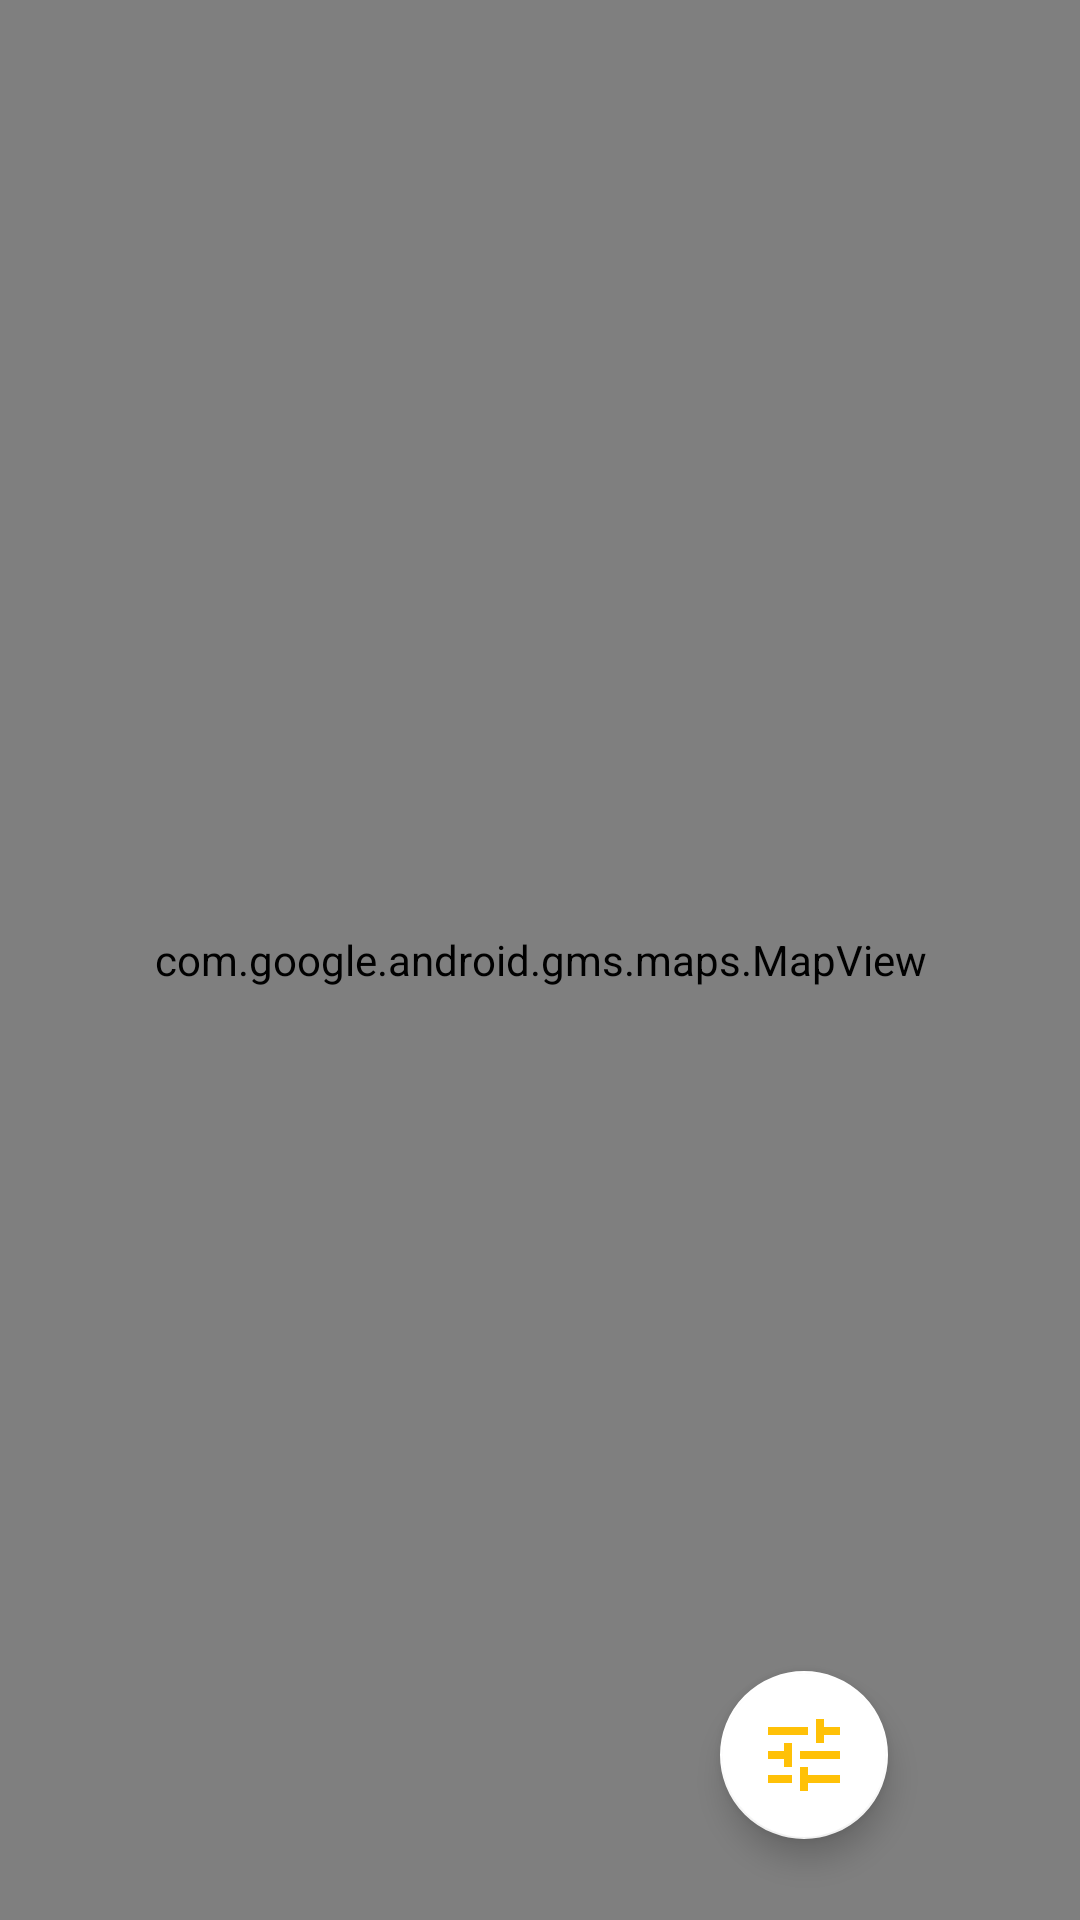

Write the Android layout XML for this screen, with the resource values it uses.
<!-- AndroidManifest.xml: application theme AppTheme -->
<!-- res/layout/map_fragment.xml -->
<?xml version="1.0" encoding="utf-8"?>
<androidx.constraintlayout.widget.ConstraintLayout xmlns:android="http://schemas.android.com/apk/res/android"
    xmlns:map="http://schemas.android.com/apk/res-auto"
    xmlns:tools="http://schemas.android.com/tools"
    android:layout_width="match_parent"
    android:layout_height="match_parent">

    <com.google.android.gms.maps.MapView
        android:id="@+id/map_view"
        android:layout_width="match_parent"
        android:layout_height="match_parent" />

    <TextView
        android:id="@+id/bus_info"
        android:layout_width="0dp"
        android:layout_height="wrap_content"
        android:layout_marginStart="12dp"
        android:layout_marginTop="11dp"
        android:layout_marginEnd="60dp"
        android:alpha="0.8"
        android:background="@drawable/textbox_bg"
        android:includeFontPadding="true"
        android:paddingStart="5dp"
        android:paddingTop="5dp"
        android:paddingEnd="5dp"
        android:paddingBottom="5dp"
        android:visibility="invisible"
        map:layout_constraintEnd_toEndOf="parent"
        map:layout_constraintStart_toStartOf="parent"
        map:layout_constraintTop_toTopOf="@+id/map_view"

        tools:text="Bus 2 mod Rønne havn \nNæste stop: Lindeplads \nForsinkelse: 8m" />

    <com.google.android.material.floatingactionbutton.FloatingActionButton
        android:id="@+id/fab_menu"
        android:layout_width="wrap_content"
        android:layout_height="wrap_content"
        android:layout_marginEnd="64dp"
        android:layout_marginBottom="27dp"
        android:clickable="true"
        map:backgroundTint="#FFFFFF"
        map:layout_constraintBottom_toBottomOf="parent"
        map:layout_constraintEnd_toEndOf="@+id/map_view"
        map:maxImageSize="32dp"
        map:srcCompat="@drawable/ic_baseline_tune_24"
        tools:ignore="VectorDrawableCompat" />



    <com.google.android.material.floatingactionbutton.FloatingActionButton
        android:id="@+id/fab_21and23"
        android:layout_width="wrap_content"
        android:layout_height="wrap_content"
        android:layout_marginEnd="16dp"
        android:clickable="false"
        android:src="@drawable/ic_bus_by"
        map:backgroundTint="@color/greyout"
        map:fabSize="mini"
        map:layout_constraintBottom_toBottomOf="@+id/fab_menu"
        map:layout_constraintEnd_toStartOf="@+id/fab_menu"
        map:layout_constraintTop_toBottomOf="@id/fab_6"
        map:maxImageSize="32dp"
        map:shapeAppearanceOverlay="@style/fab_square"
        android:visibility="invisible"


        />

    <com.google.android.material.floatingactionbutton.FloatingActionButton
        android:id="@+id/fab_10"
        android:layout_width="wrap_content"
        android:layout_height="wrap_content"
        android:layout_marginEnd="12dp"
        android:clickable="false"
        android:src="@drawable/ic_bus_10"
        map:backgroundTint="@color/greyout"
        map:fabSize="mini"
        map:layout_constraintBottom_toBottomOf="@+id/fab_21and23"
        map:layout_constraintEnd_toStartOf="@+id/fab_21and23"
        map:layout_constraintTop_toTopOf="@+id/fab_21and23"

        map:maxImageSize="32dp"
        map:shapeAppearanceOverlay="@style/fab_square"
        android:visibility="invisible"
        />

    <com.google.android.material.floatingactionbutton.FloatingActionButton
        android:id="@+id/fab_9"
        android:layout_width="wrap_content"
        android:layout_height="wrap_content"
        android:layout_marginEnd="12dp"
        android:clickable="false"
        android:src="@drawable/ic_bus_9"
        map:backgroundTint="@color/greyout"
        map:fabSize="mini"
        map:layout_constraintBottom_toBottomOf="@+id/fab_10"
        map:layout_constraintEnd_toStartOf="@+id/fab_10"
        map:layout_constraintTop_toTopOf="@+id/fab_10"
        map:maxImageSize="32dp"
        map:shapeAppearanceOverlay="@style/fab_square"
        android:visibility="invisible"
        />

    <com.google.android.material.floatingactionbutton.FloatingActionButton
        android:id="@+id/fab_6"
        android:layout_width="wrap_content"
        android:layout_height="wrap_content"
        android:layout_marginEnd="16dp"
        android:layout_marginBottom="8dp"
        android:clickable="false"
        android:src="@drawable/ic_bus_6"
        map:backgroundTint="@color/greyout"
        map:fabSize="mini"
        map:layout_constraintBottom_toTopOf="@+id/fab_21and23"
        map:layout_constraintEnd_toStartOf="@+id/fab_menu"
        map:layout_constraintTop_toTopOf="@+id/fab_menu"
        map:maxImageSize="32dp"
        map:shapeAppearanceOverlay="@style/fab_square"
        android:visibility="invisible"
        />

    <com.google.android.material.floatingactionbutton.FloatingActionButton
        android:id="@+id/fab_3and5"
        android:layout_width="wrap_content"
        android:layout_height="wrap_content"
        android:layout_marginEnd="12dp"
        android:clickable="false"
        map:backgroundTint="@color/greyout"
        map:fabSize="mini"
        map:layout_constraintBottom_toBottomOf="@+id/fab_6"
        map:layout_constraintEnd_toStartOf="@id/fab_6"
        map:shapeAppearanceOverlay="@style/fab_square"
        map:maxImageSize="32dp"
        android:src="@drawable/ic_bus_3_5"
        android:visibility="invisible"
        />

    <com.google.android.material.floatingactionbutton.FloatingActionButton
        android:id="@+id/fab_2"
        android:layout_width="wrap_content"
        android:layout_height="wrap_content"
        android:layout_marginEnd="12dp"
        android:clickable="false"
        map:backgroundTint="@color/greyout"
        map:fabSize="mini"
        map:layout_constraintBottom_toBottomOf="@+id/fab_3and5"
        map:layout_constraintEnd_toStartOf="@id/fab_3and5"
        map:shapeAppearanceOverlay="@style/fab_square"
        android:src="@drawable/ic_bus_2"
        map:maxImageSize="32dp"
        android:visibility="invisible"

        />

    <com.google.android.material.floatingactionbutton.FloatingActionButton
        android:id="@+id/fab_1and4"
        android:layout_width="wrap_content"
        android:layout_height="wrap_content"
        android:layout_marginEnd="12dp"
        android:clickable="false"
        map:backgroundTint="@color/greyout"
        map:fabSize="mini"
        map:layout_constraintBottom_toBottomOf="@+id/fab_2"
        map:layout_constraintEnd_toStartOf="@id/fab_2"
        map:shapeAppearanceOverlay="@style/fab_square"
        map:maxImageSize="32dp"
        android:src="@drawable/ic_bus_1_4"
        android:visibility="invisible"
        />

    <com.google.android.material.floatingactionbutton.FloatingActionButton
        android:id="@+id/fab_7and8"
        android:layout_width="wrap_content"
        android:layout_height="wrap_content"
        android:layout_marginEnd="12dp"
        android:clickable="false"
        android:src="@drawable/ic_bus_7_8"
        map:backgroundTint="@color/greyout"
        map:fabSize="mini"
        map:layout_constraintBottom_toBottomOf="@+id/fab_9"
        map:layout_constraintEnd_toStartOf="@id/fab_9"
        map:layout_constraintTop_toTopOf="@+id/fab_9"
        map:maxImageSize="32dp"
        map:shapeAppearanceOverlay="@style/fab_square"
        android:visibility="invisible"
        />



</androidx.constraintlayout.widget.ConstraintLayout>
<!-- resources referenced by this layout -->
<resources>
  <color name="greyout">#8A8A8A</color>
  <!-- drawable ic_baseline_tune_24 (drawable) -->
  <vector android:height="24dp" android:tint="#FFC107"
      android:viewportHeight="24" android:viewportWidth="24"
      android:width="24dp" xmlns:android="http://schemas.android.com/apk/res/android">
      <path android:fillColor="@android:color/white" android:pathData="M3,17v2h6v-2L3,17zM3,5v2h10L13,5L3,5zM13,21v-2h8v-2h-8v-2h-2v6h2zM7,9v2L3,11v2h4v2h2L9,9L7,9zM21,13v-2L11,11v2h10zM15,9h2L17,7h4L21,5h-4L17,3h-2v6z"/>
  </vector>
  <!-- drawable ic_bus_1_4 (drawable) -->
  <?xml version="1.0" encoding="utf-8"?>
  <vector xmlns:android="http://schemas.android.com/apk/res/android"
      android:width="24dp"
      android:height="24dp"
      android:viewportWidth="24"
      android:viewportHeight="24"
      android:tint="#FFF">
      <group android:scaleX="0.0952381"
          android:scaleY="0.0952381"
          android:translateY="3.9475448">
          <group android:translateY="136.19531">
              <path android:pathData="M34,-12L34,-86L21,-86L21,-98L47,-98L47,-12L60,-12L60,-0L21,-0L21,-12L34,-12Z"
                  android:fillColor="#000000"
                  android:fillAlpha="1.0"/>
              <path android:pathData="M88,-54L121,-54L121,-87L132,-87L132,-54L165,-54L165,-43L132,-43L132,-10L121,-10L121,-43L88,-43L88,-54Z"
                  android:fillColor="#000000"
                  android:fillAlpha="1.0"/>
              <path android:pathData="M217,-26L184.23438,-26Q182.54688,-32.640625,178,-37.21875L218.5625,-98L230,-98L230,-38L246,-38L246,-26L230,-26L230,-12L239,-12L239,0L206,0L206,-12L217,-12L217,-26ZM217,-38L217,-76.234375L191.4375,-38L217,-38Z"
                  android:fillColor="#000000"
                  android:fillAlpha="1.0"/>
          </group>
      </group>
  </vector>
  <!-- drawable ic_bus_9 (drawable) -->
  <?xml version="1.0" encoding="utf-8"?>
  <vector xmlns:android="http://schemas.android.com/apk/res/android"
      android:width="24dp"
      android:height="24dp"
      android:viewportWidth="24"
      android:viewportHeight="24"
      android:tint="#FFF">
      <group android:scaleX="0.0952381"
          android:scaleY="0.0952381"
          android:translateX="8.4648647"
          android:translateY="3.9475448">
          <group android:translateY="136.19531">
              <path android:pathData="M8,-29L20,-29Q21.046875,-20.15625,25.8125,-14.578125Q30.59375,-9,37.328125,-9Q46.609375,-9,51.734375,-19.140625Q56.859375,-29.296875,57,-46.828125Q47.109375,-36,34.140625,-36Q22.5625,-36,14.78125,-44.390625Q7,-52.796875,7,-66.484375Q7,-80.3125,14.875,-90.15625Q22.75,-100,36.46875,-100Q51.71875,-100,60.859375,-87.3125Q70,-74.625,70,-49.609375Q70,-25.796875,61.21875,-11.890625Q52.4375,2,35.78125,2Q22.828125,2,15.625,-6.765625Q8.421875,-15.546875,8,-29ZM56.296875,-61.796875Q53.25,-89,36.734375,-89Q28.578125,-89,23.78125,-82.890625Q19,-76.78125,19,-67.921875Q19,-59.859375,23.21875,-54.421875Q27.4375,-49,35.453125,-49Q45.9375,-49,56.296875,-61.796875Z"
                  android:fillColor="#000000"
                  android:fillAlpha="1.0"/>
          </group>
      </group>
  </vector>
  <!-- drawable textbox_bg (drawable) -->
  <?xml version="1.0" encoding="UTF-8"?>
  <shape xmlns:android="http://schemas.android.com/apk/res/android">
      <solid android:color="#FFFFFF"/>
      <stroke android:width="0.5dp" android:color="#B1BCBE" />
      <corners android:radius="2dp"/>
      <padding android:left="0dp" android:top="0dp" android:right="0dp" android:bottom="0dp" />
  </shape>
  <style name="fab_square" parent="">
          <item name="cornerFamily">rounded</item>
          <item name="cornerSize">4dp</item>
      </style>
  <style name="AppTheme" parent="Theme.AppCompat.Light.DarkActionBar">
          
          <item name="windowActionBar">false</item>
          <item name="windowNoTitle">true</item>
  
  
  
  
      </style>
</resources>
